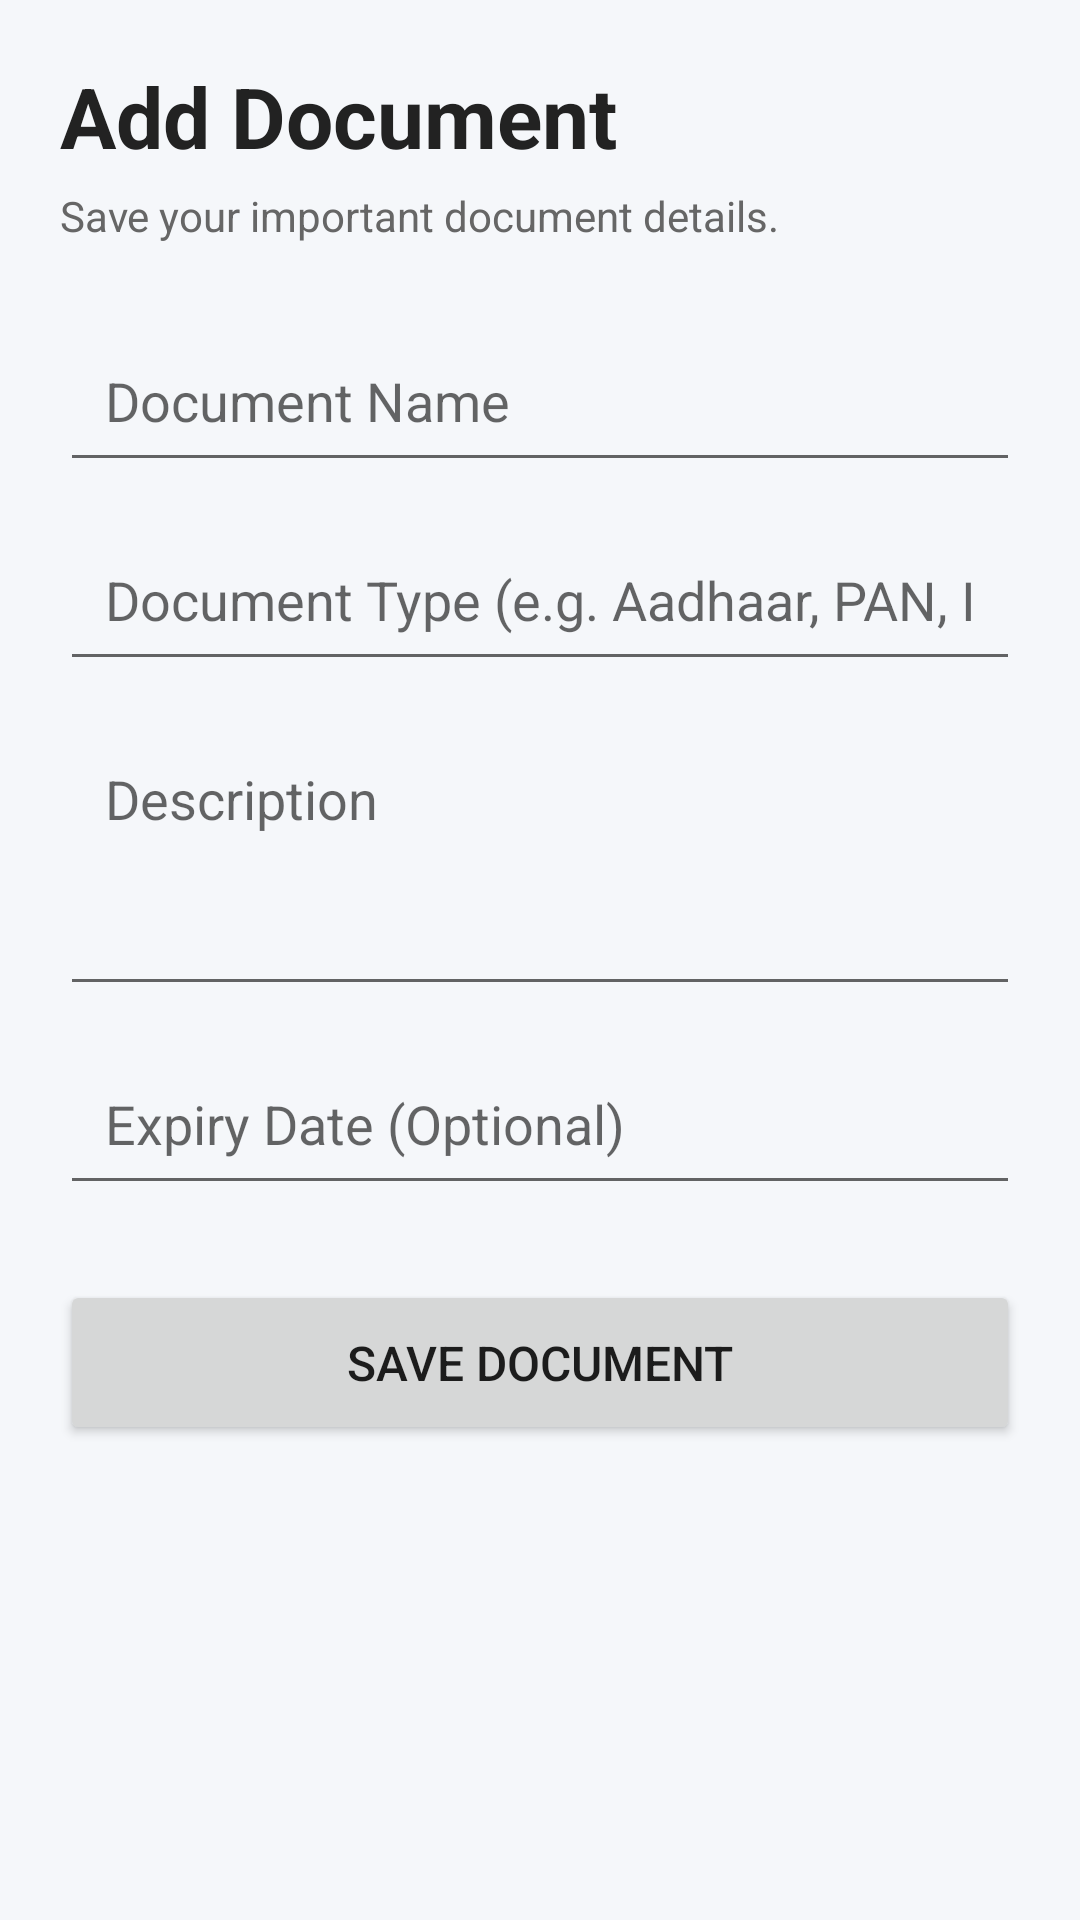

Produce the Android XML layout that renders to this screen, including the resource entries it uses.
<!-- AndroidManifest.xml: application theme Theme.Day2Day -->
<!-- res/layout/activity_add_document.xml -->
<?xml version="1.0" encoding="utf-8"?>
<ScrollView
    xmlns:android="http://schemas.android.com/apk/res/android"
    android:layout_width="match_parent"
    android:layout_height="match_parent"
    android:background="#F5F7FA">

    <LinearLayout
        android:layout_width="match_parent"
        android:layout_height="wrap_content"
        android:orientation="vertical"
        android:padding="20dp">

        <TextView
            android:layout_width="wrap_content"
            android:layout_height="wrap_content"
            android:text="Add Document"
            android:textSize="28sp"
            android:textStyle="bold"
            android:textColor="#222222" />

        <TextView
            android:layout_width="wrap_content"
            android:layout_height="wrap_content"
            android:layout_marginTop="5dp"
            android:text="Save your important document details."
            android:textSize="14sp"
            android:textColor="#666666" />

        <EditText
            android:id="@+id/documentName"
            android:layout_width="match_parent"
            android:layout_height="wrap_content"
            android:layout_marginTop="25dp"
            android:hint="Document Name"
            android:inputType="text"
            android:padding="15dp" />

        <EditText
            android:id="@+id/documentType"
            android:layout_width="match_parent"
            android:layout_height="wrap_content"
            android:layout_marginTop="12dp"
            android:hint="Document Type (e.g. Aadhaar, PAN, Insurance)"
            android:inputType="text"
            android:padding="15dp" />

        <EditText
            android:id="@+id/description"
            android:layout_width="match_parent"
            android:layout_height="wrap_content"
            android:layout_marginTop="12dp"
            android:hint="Description"
            android:inputType="textMultiLine"
            android:minLines="3"
            android:gravity="top"
            android:padding="15dp" />

        <EditText
            android:id="@+id/expiryDate"
            android:layout_width="match_parent"
            android:layout_height="wrap_content"
            android:layout_marginTop="12dp"
            android:hint="Expiry Date (Optional)"
            android:focusable="false"
            android:clickable="true"
            android:padding="15dp" />

        <Button
            android:id="@+id/saveDocumentButton"
            android:layout_width="match_parent"
            android:layout_height="55dp"
            android:layout_marginTop="25dp"
            android:text="Save Document"
            android:textSize="16sp" />

    </LinearLayout>

</ScrollView>
<!-- resources referenced by this layout -->
<resources>
  <style name="Theme.Day2Day" parent="Theme.AppCompat.Light.NoActionBar">
      </style>
</resources>
